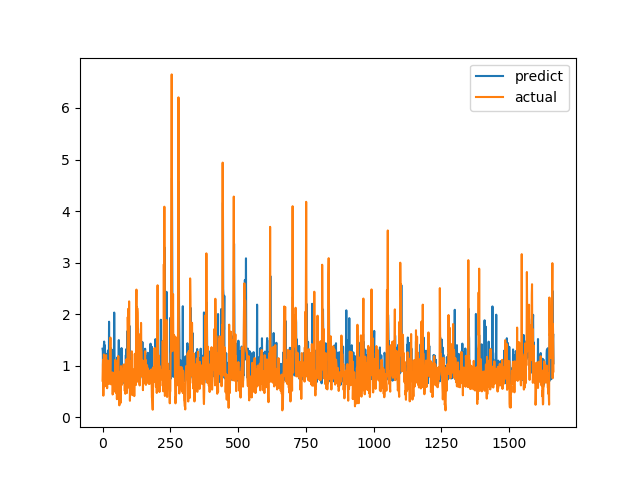

Source data for this figure (header and first rows):
predict, actual
1.33, 0.7094
1.285, 1.015
0.8212, 1.116
0.9116, 0.4183
0.7705, 1.002
1.388, 1.219
1.469, 1.143
0.8279, 0.6528
1.4, 0.6747
1.268, 0.601
0.7937, 0.6695
0.6917, 0.6538
0.782, 0.7814
0.7933, 1.206
0.8788, 0.8469
0.7454, 0.8286
1.063, 0.6482
0.9345, 0.5624
1.236, 0.7183
0.7942, 1.1
1.295, 0.9542
0.8818, 0.729
0.7783, 0.6694
0.8398, 0.8631
1.853, 0.6465
0.8666, 0.8223
0.8317, 0.9236
0.7154, 0.8301
0.8967, 1.067
1.083, 1.546
1.082, 0.6827
1.342, 0.6386
0.9133, 0.6464
0.7238, 0.6881
1.312, 0.7274
0.6522, 0.65
0.7171, 0.8694
0.8302, 0.4409
0.6658, 0.4519
1.247, 0.7575
0.8162, 0.4952
0.8247, 0.6851
1.194, 0.7244
2.031, 0.8654
1.273, 0.74
0.7489, 0.8071
0.8011, 0.8204
0.7432, 1.114
0.9785, 1.109
0.867, 0.4751
0.7888, 1.039
1.051, 0.9458
0.772, 0.7878
0.8853, 0.3505
1.158, 0.9368
0.8686, 0.9868
0.9012, 0.647
0.8141, 1.03
0.8369, 1.187
1.049, 0.9329
... 1,604 more rows
